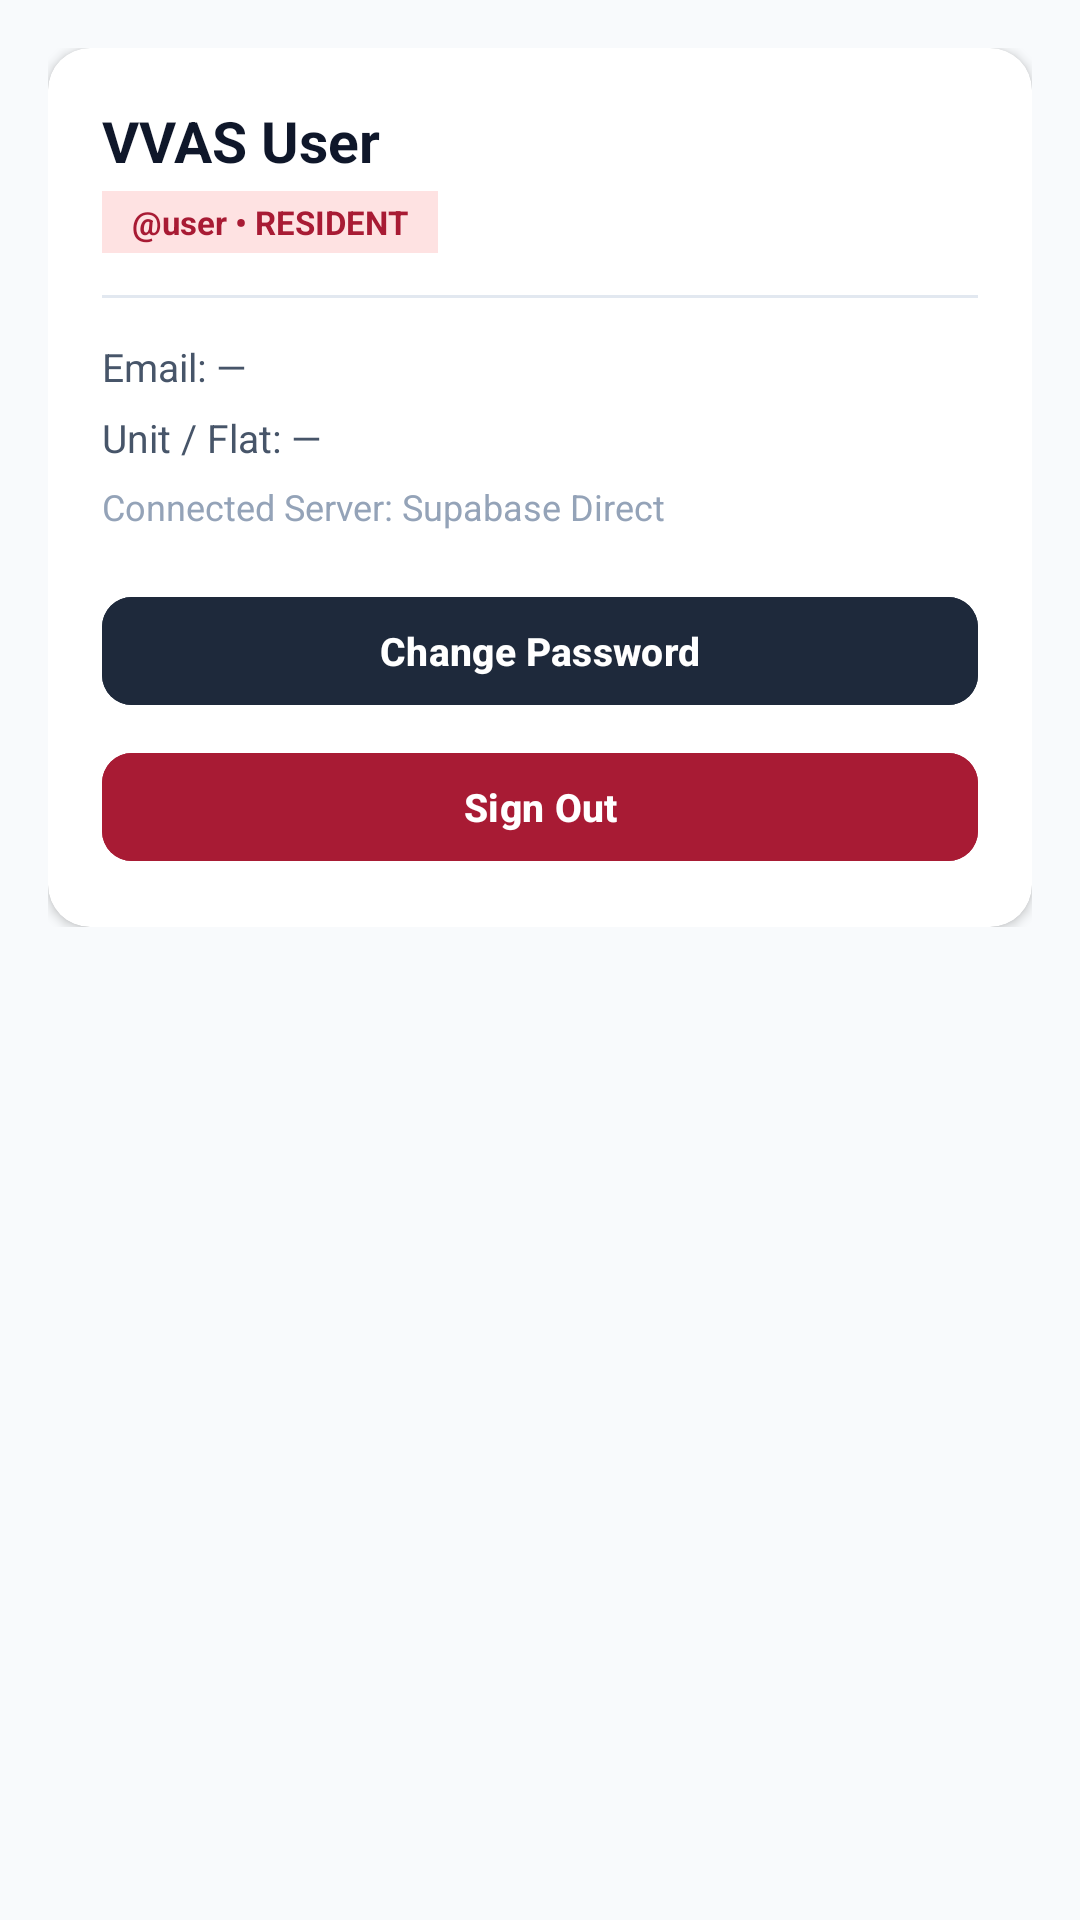

Produce the Android XML layout that renders to this screen, including the resource entries it uses.
<!-- AndroidManifest.xml: application theme Theme.VVAS -->
<!-- res/layout/fragment_account_profile.xml -->
<?xml version="1.0" encoding="utf-8"?>
<ScrollView xmlns:android="http://schemas.android.com/apk/res/android"
    xmlns:app="http://schemas.android.com/apk/res-auto"
    android:layout_width="match_parent"
    android:layout_height="match_parent"
    android:background="@color/bg_screen">

    <LinearLayout
        android:layout_width="match_parent"
        android:layout_height="wrap_content"
        android:orientation="vertical"
        android:padding="16dp">

        <androidx.cardview.widget.CardView
            android:layout_width="match_parent"
            android:layout_height="wrap_content"
            app:cardBackgroundColor="@color/bg_card"
            app:cardCornerRadius="14dp"
            app:cardElevation="2dp">

            <LinearLayout
                android:layout_width="match_parent"
                android:layout_height="wrap_content"
                android:orientation="vertical"
                android:padding="18dp">

                <TextView
                    android:id="@+id/tvProfileFullName"
                    android:layout_width="wrap_content"
                    android:layout_height="wrap_content"
                    android:text="VVAS User"
                    android:textColor="@color/text_primary"
                    android:textSize="19sp"
                    android:textStyle="bold" />

                <TextView
                    android:id="@+id/tvProfileUsername"
                    android:layout_width="wrap_content"
                    android:layout_height="wrap_content"
                    android:layout_marginTop="4dp"
                    android:background="#FEE2E2"
                    android:paddingHorizontal="10dp"
                    android:paddingVertical="3dp"
                    android:text="@user • RESIDENT"
                    android:textColor="@color/primary_crimson"
                    android:textSize="11sp"
                    android:textStyle="bold" />

                <View
                    android:layout_width="match_parent"
                    android:layout_height="1dp"
                    android:layout_marginVertical="14dp"
                    android:background="#E2E8F0" />

                <TextView
                    android:id="@+id/tvProfileEmail"
                    android:layout_width="wrap_content"
                    android:layout_height="wrap_content"
                    android:text="Email: —"
                    android:textColor="@color/text_secondary"
                    android:textSize="13sp" />

                <TextView
                    android:id="@+id/tvProfileFlat"
                    android:layout_width="wrap_content"
                    android:layout_height="wrap_content"
                    android:layout_marginTop="6dp"
                    android:text="Unit / Flat: —"
                    android:textColor="@color/text_secondary"
                    android:textSize="13sp" />

                <TextView
                    android:id="@+id/tvProfileEndpoint"
                    android:layout_width="wrap_content"
                    android:layout_height="wrap_content"
                    android:layout_marginTop="6dp"
                    android:text="Connected Server: Supabase Direct"
                    android:textColor="@color/text_muted"
                    android:textSize="12sp" />

                <Button
                    android:id="@+id/btnProfileChangePassword"
                    android:layout_width="match_parent"
                    android:layout_height="44dp"
                    android:layout_marginTop="18dp"
                    android:backgroundTint="#1E293B"
                    android:text="Change Password"
                    android:textColor="@color/white"
                    android:textSize="13sp"
                    android:textStyle="bold"
                    app:cornerRadius="10dp" />

                <Button
                    android:id="@+id/btnProfileLogout"
                    android:layout_width="match_parent"
                    android:layout_height="44dp"
                    android:layout_marginTop="8dp"
                    android:backgroundTint="@color/primary_crimson"
                    android:text="Sign Out"
                    android:textColor="@color/white"
                    android:textSize="13sp"
                    android:textStyle="bold"
                    app:cornerRadius="10dp" />
            </LinearLayout>
        </androidx.cardview.widget.CardView>

    </LinearLayout>
</ScrollView>
<!-- resources referenced by this layout -->
<resources>
  <color name="bg_card">#FFFFFF</color>
  <color name="bg_screen">#F8FAFC</color>
  <color name="primary_crimson">#A81B34</color>
  <color name="text_muted">#94A3B8</color>
  <color name="text_primary">#0F172A</color>
  <color name="text_secondary">#475569</color>
  <color name="white">#FFFFFF</color>
  <style name="Theme.VVAS" parent="Theme.Material3.DayNight.NoActionBar">
          
          <item name="colorPrimary">@color/primary_crimson</item>
          <item name="colorOnPrimary">@color/white</item>
          <item name="colorPrimaryContainer">@color/primary_crimson_subtle</item>
          <item name="colorOnPrimaryContainer">@color/primary_crimson_dark</item>
  
          
          <item name="colorSecondary">@color/primary_crimson_light</item>
          <item name="colorOnSecondary">@color/white</item>
          <item name="android:colorBackground">@color/bg_screen</item>
          <item name="colorSurface">@color/bg_card</item>
          <item name="colorOnSurface">@color/text_primary</item>
  
          
          <item name="android:statusBarColor">@color/primary_crimson_dark</item>
          <item name="android:windowLightStatusBar" tools:targetApi="m">false</item>
      </style>
  <color name="primary_crimson_subtle">#FEE2E2</color>
  <color name="primary_crimson_dark">#881328</color>
  <color name="primary_crimson_light">#E11D48</color>
</resources>
